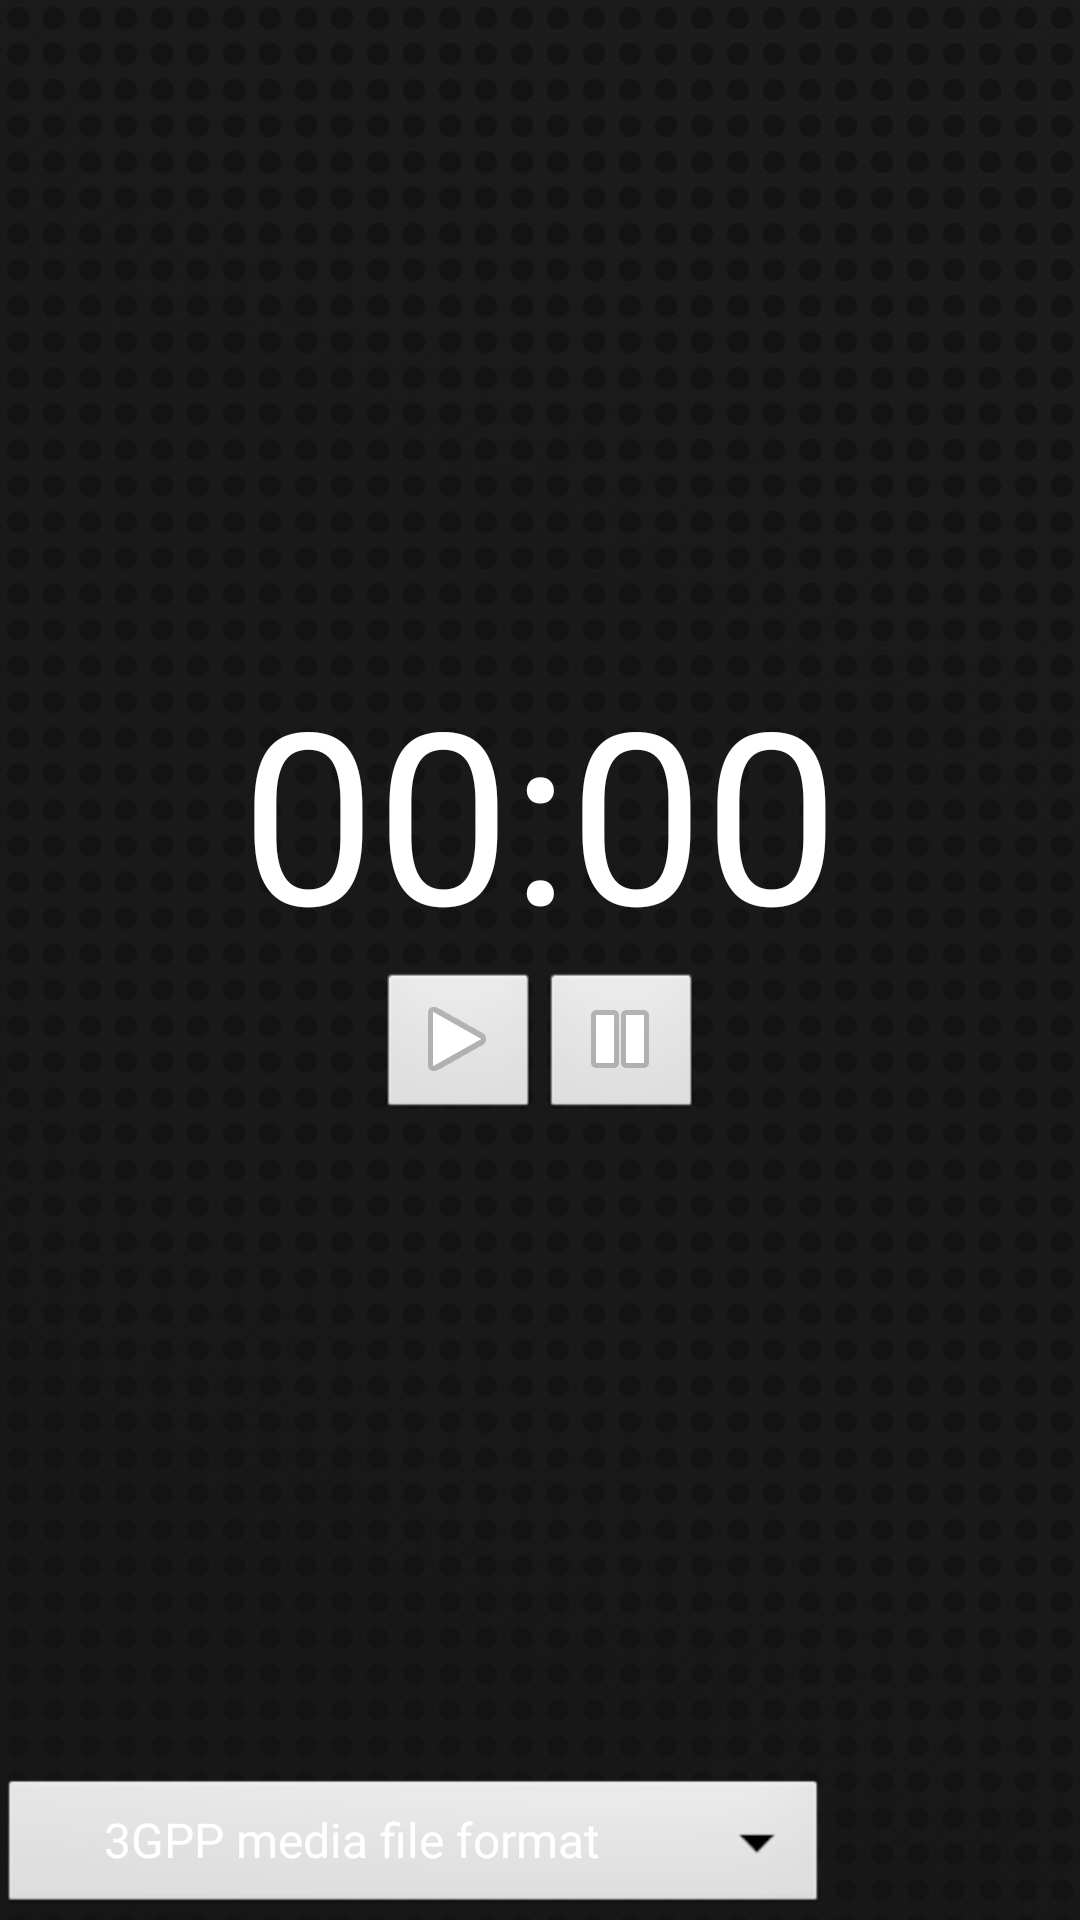

The Android layout XML behind this screen, and the referenced resources:
<!-- AndroidManifest.xml: application theme AppTheme -->
<!-- res/layout/activity_recorder_view.xml -->
<LinearLayout xmlns:android="http://schemas.android.com/apk/res/android"
    xmlns:tools="http://schemas.android.com/tools"
    android:id="@+id/LinearLayout1"
    android:layout_width="match_parent"
    android:layout_height="match_parent"
    android:gravity="center_horizontal"
    android:orientation="vertical"
    android:paddingBottom="@dimen/activity_vertical_margin"
    android:paddingLeft="@dimen/activity_horizontal_margin"
    android:paddingRight="@dimen/activity_horizontal_margin"
    android:paddingTop="@dimen/activity_vertical_margin"
    android:background="@drawable/back"
    tools:context=".RevorderViewActivity" >

    <LinearLayout
        android:layout_width="match_parent"
        android:layout_height="wrap_content"
        android:layout_weight="20"
        android:gravity="center_horizontal|center_vertical"
        android:orientation="vertical" >

        <Chronometer
            android:id="@+id/chronometer1"
            android:layout_width="wrap_content"
            android:layout_height="wrap_content"
            android:text="Chronometer"
            android:textSize="80dp" />

        <LinearLayout
            android:id="@+id/linearLayout1"
            android:layout_width="wrap_content"
            android:layout_height="wrap_content"
            android:textAlignment="center" >

            <ImageButton
                android:id="@+id/imageButton1"
                android:layout_width="wrap_content"
                android:layout_height="wrap_content"
                android:src="@android:drawable/ic_media_play" />

            <ImageButton
                android:id="@+id/imageButton2"
                android:layout_width="wrap_content"
                android:layout_height="wrap_content"
                android:src="@android:drawable/ic_media_pause" />
        </LinearLayout>

    </LinearLayout>

    <LinearLayout
        android:layout_width="match_parent"
        android:layout_height="wrap_content"
        android:gravity="bottom"
        android:orientation="vertical" >

        <Spinner
            android:id="@+id/spinner1"
            android:layout_width="wrap_content"
            android:layout_height="wrap_content"
            android:entries="@array/audio_encoder_array" />

    </LinearLayout>

</LinearLayout>
<!-- resources referenced by this layout -->
<resources>
  <string-array name="audio_encoder_array">
          <item>3GPP media file format</item>
          <item>MPEG4 media file format</item>
          <item>AMR (Narrowband) file format</item>
      </string-array>
  <!-- drawable back: png bitmap (drawable-hdpi, 183340 bytes) -->
  <style name="AppTheme" parent="AppBaseTheme">
          
          <item name="android:textColor">@android:color/primary_text_dark</item>
          <item name="android:button">@android:color/primary_text_dark</item>
      </style>
  <style name="AppBaseTheme" parent="android:Theme.Light">
          
      </style>
</resources>
